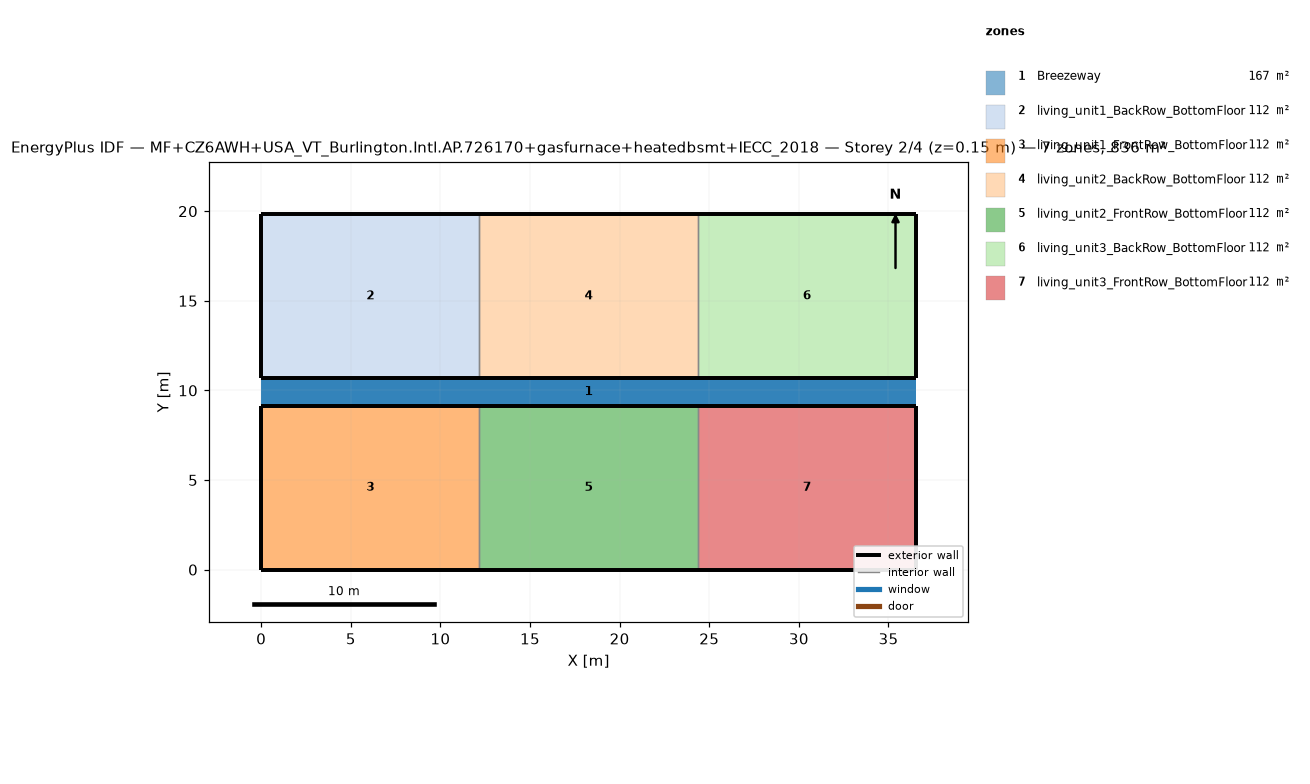
=== STOREY PLAN SPEC (per zone: floor XY polygon, exterior-wall plan segments, windows/doors) ===
zone 1: Breezeway  (167.0 m²)
  floor: (36.54, 9.16) (0.00, 9.16) (0.00, 10.68) (36.54, 10.68)
  floor: (36.54, 9.16) (0.00, 9.16) (0.00, 10.68) (36.54, 10.68)
  floor: (36.54, 9.16) (0.00, 9.16) (0.00, 10.68) (36.54, 10.68)
zone 2: living_unit1_BackRow_BottomFloor  (111.5 m²)
  floor: (12.18, 10.68) (0.00, 10.68) (0.00, 19.84) (12.18, 19.84)
  exterior wall: (0.00, 10.68) – (12.18, 10.68)  [12.2 m]
  exterior wall: (12.18, 19.84) – (0.00, 19.84)  [12.2 m]
  exterior wall: (0.00, 19.84) – (0.00, 10.68)  [9.2 m]
  interior walls: 1
zone 3: living_unit1_FrontRow_BottomFloor  (111.5 m²)
  floor: (12.18, 0.00) (0.00, 0.00) (0.00, 9.16) (12.18, 9.16)
  exterior wall: (0.00, 0.00) – (12.18, 0.00)  [12.2 m]
  exterior wall: (12.18, 9.16) – (0.00, 9.16)  [12.2 m]
  exterior wall: (0.00, 9.16) – (0.00, 0.00)  [9.2 m]
  interior walls: 1
zone 4: living_unit2_BackRow_BottomFloor  (111.5 m²)
  floor: (24.36, 10.68) (12.18, 10.68) (12.18, 19.84) (24.36, 19.84)
  exterior wall: (12.18, 10.68) – (24.36, 10.68)  [12.2 m]
  exterior wall: (24.36, 19.84) – (12.18, 19.84)  [12.2 m]
  interior walls: 2
zone 5: living_unit2_FrontRow_BottomFloor  (111.5 m²)
  floor: (24.36, 0.00) (12.18, 0.00) (12.18, 9.16) (24.36, 9.16)
  exterior wall: (12.18, 0.00) – (24.36, 0.00)  [12.2 m]
  exterior wall: (24.36, 9.16) – (12.18, 9.16)  [12.2 m]
  interior walls: 2
zone 6: living_unit3_BackRow_BottomFloor  (111.5 m²)
  floor: (36.54, 10.68) (24.36, 10.68) (24.36, 19.84) (36.54, 19.84)
  exterior wall: (24.36, 10.68) – (36.54, 10.68)  [12.2 m]
  exterior wall: (36.54, 10.68) – (36.54, 19.84)  [9.2 m]
  exterior wall: (36.54, 19.84) – (24.36, 19.84)  [12.2 m]
  interior walls: 1
zone 7: living_unit3_FrontRow_BottomFloor  (111.5 m²)
  floor: (36.54, 0.00) (24.36, 0.00) (24.36, 9.16) (36.54, 9.16)
  exterior wall: (24.36, 0.00) – (36.54, 0.00)  [12.2 m]
  exterior wall: (36.54, 0.00) – (36.54, 9.16)  [9.2 m]
  exterior wall: (36.54, 9.16) – (24.36, 9.16)  [12.2 m]
  interior walls: 1

=== DERIVED (storey summary) ===
Building: MF+CZ6AWH+USA_VT_Burlington.Intl.AP.726170+gasfurnace+heatedbsmt+IECC_2018
Storey: 2 of 4  (floor level z = 0.15 m)
Storey gross floor area: 836.2 m²
Zones on this storey: 7
  - Breezeway: floor 167.0 m²
  - living_unit1_BackRow_BottomFloor: floor 111.5 m²; exterior wall 33.5 m (86.9 m²); WWR 0.0%
  - living_unit1_FrontRow_BottomFloor: floor 111.5 m²; exterior wall 33.5 m (86.9 m²); WWR 0.0%
  - living_unit2_BackRow_BottomFloor: floor 111.5 m²; exterior wall 24.4 m (63.1 m²); WWR 0.0%
  - living_unit2_FrontRow_BottomFloor: floor 111.5 m²; exterior wall 24.4 m (63.1 m²); WWR 0.0%
  - living_unit3_BackRow_BottomFloor: floor 111.5 m²; exterior wall 33.5 m (86.9 m²); WWR 0.0%
  - living_unit3_FrontRow_BottomFloor: floor 111.5 m²; exterior wall 33.5 m (86.9 m²); WWR 0.0%
Zone adjacency (shared interzone walls):
  - living_unit1_BackRow_BottomFloor ↔ living_unit2_BackRow_BottomFloor
  - living_unit1_FrontRow_BottomFloor ↔ living_unit2_FrontRow_BottomFloor
  - living_unit2_BackRow_BottomFloor ↔ living_unit3_BackRow_BottomFloor
  - living_unit2_FrontRow_BottomFloor ↔ living_unit3_FrontRow_BottomFloor